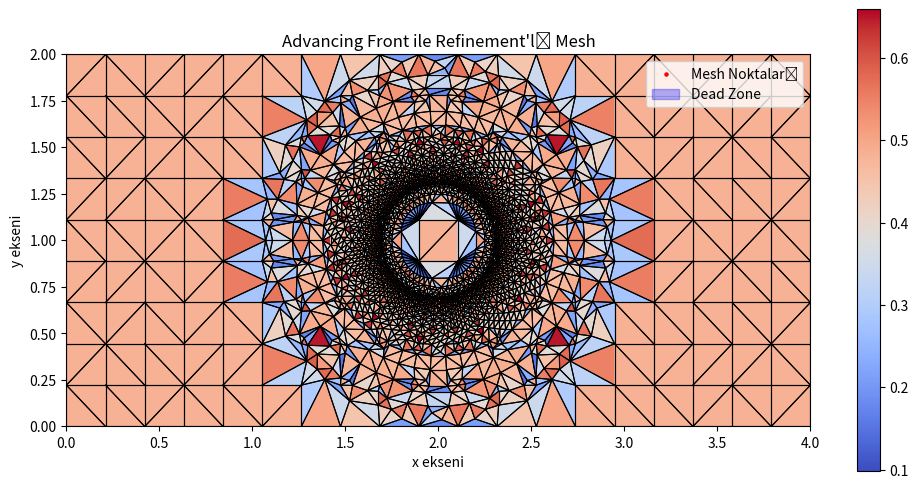

Source code (Python):
import numpy as np
import matplotlib.pyplot as plt
from scipy.spatial import Delaunay

# **Geometri Parametreleri**
Lx, Ly = 4.0, 2.0  # Dikdörtgen boyutları
circle_center = (Lx / 2, Ly / 2)  # Dairenin merkezi
circle_radius = 0.25  # Dairenin yarıçapı

# **Dairenin Kenarında Başlangıç Mesh'i**
num_boundary_points = 50  # Dairenin etrafındaki başlangıç noktaları
theta = np.linspace(0, 2 * np.pi, num_boundary_points, endpoint=False)
x_boundary = circle_center[0] + circle_radius * np.cos(theta)
y_boundary = circle_center[1] + circle_radius * np.sin(theta)

# **Daire İçindeki Noktaları Filtrele**
def filter_points_inside_circle(points, circle_center, circle_radius):
    # Noktaların daire merkezine olan mesafesini hesapla
    distances = np.linalg.norm(points - circle_center, axis=1)

    # Daire içinde kalan noktaları çıkar
    filtered_points = points[distances >= circle_radius]

    return filtered_points

# **Advancing Front ile İçeri Meshleme**
num_layers = 15  # Katman sayısı
first_layer_thickness = 0.05  # İlk katman kalınlığı
thickness_factor = 1.2  # Katman kalınlık faktörü, her katmanda ne kadar genişleyeceğini belirler

all_x, all_y = list(x_boundary), list(y_boundary)

for i in range(1, num_layers + 1):
    # Her katman için kalınlık hesapla
    new_thickness = first_layer_thickness * (thickness_factor ** (i - 1))  # i-1 çünkü ilk katman zaten verilmiş durumda

    # Yeni katmanın yarıçapını hesapla
    new_radius = circle_radius + new_thickness

    # Yeni katmanın noktalarını hesapla
    x_layer = circle_center[0] + new_radius * np.cos(theta)
    y_layer = circle_center[1] + new_radius * np.sin(theta)

    all_x.extend(x_layer)
    all_y.extend(y_layer)

# **Boundary Layer İçin Mesh Yoğunlaştırma**
boundary_x = np.linspace(0, Lx, 20)
boundary_y = np.linspace(0, Ly, 10)
grid_X, grid_Y = np.meshgrid(boundary_x, boundary_y)
grid_points = np.vstack([grid_X.ravel(), grid_Y.ravel()]).T

# **Tüm Noktaları Birleştir**
points = np.vstack([np.array([all_x, all_y]).T, grid_points])


# **Dairenin İçindeki Noktaları Filtrele**
def filter_points_inside_circle(points, circle_center, circle_radius):
    # Noktaların daire merkezine olan mesafesini hesapla
    distances = np.linalg.norm(points - circle_center, axis=1)

    # Daire içinde kalan noktaları çıkar
    filtered_points = points[distances >= circle_radius]

    return filtered_points


# **Mesh Noktalarını Filtrele**
filtered_points = filter_points_inside_circle(points, circle_center, circle_radius)


# **Delaunay Triangulation ile Mesh Oluştur**
def generate_triangulation(points):
    return Delaunay(points)


tri = generate_triangulation(points)


# **Kalite Metriği Hesaplama (Skewness & Orthogonality)**
def calculate_quality(tri, points):
    skewness = []
    orthogonality = []

    for simplex in tri.simplices:
        pts = points[simplex]
        edges = [np.linalg.norm(pts[i] - pts[(i + 1) % 3]) for i in range(3)]
        max_edge = max(edges)
        min_edge = min(edges)
        skew = min_edge / max_edge  # Skewness ölçüsü
        skewness.append(skew)

        # Orthogonality ölçümü için en küçük iç açıyı hesapla
        angles = []
        for i in range(3):
            vec1 = pts[(i + 1) % 3] - pts[i]
            vec2 = pts[(i + 2) % 3] - pts[i]
            dot_product = np.dot(vec1, vec2)
            norm_product = np.linalg.norm(vec1) * np.linalg.norm(vec2)
            angle = np.arccos(dot_product / norm_product) * (180 / np.pi)
            angles.append(angle)
        orthogonality.append(min(angles))

    return np.array(skewness), np.array(orthogonality)


skewness, orthogonality = calculate_quality(tri, points)
threshold_skew = 0.3  # Skewness için eşik değer
target_orthogonality = 40  # En düşük açı threshold
to_refine = np.where((skewness < threshold_skew) | (orthogonality < target_orthogonality))[0]


# **Refinement (Kötü Kaliteli Mesh'leri İyileştirme)**
def refine_mesh(tri, points, to_refine):
    new_points = list(points)
    for idx in to_refine:
        simplex = tri.simplices[idx]
        centroid = np.mean(points[simplex], axis=0)
        new_points.append(centroid)  # Yeni noktayı ekle
    return np.array(new_points)


# Refinement işlemi
enhanced_points = refine_mesh(tri, points, to_refine)
tri = generate_triangulation(enhanced_points)
skewness, orthogonality = calculate_quality(tri, enhanced_points)

# **Mesh Görselleştirme (Skewness Colormap ile)**
fig, ax = plt.subplots(figsize=(12, 6), dpi=(500))
quality_map = np.minimum(skewness, orthogonality / 90)  # Normalize edilerek tek colormap
ax.tripcolor(enhanced_points[:, 0], enhanced_points[:, 1], tri.simplices, facecolors=quality_map, cmap='coolwarm',
             edgecolors='k', linewidth=0.5)
ax.scatter(enhanced_points[:, 0], enhanced_points[:, 1], color="red", s=5, label="Mesh Noktaları")

# **Daireyi Çiz**
circle = plt.Circle(circle_center, circle_radius, color='blue', fill=True, alpha=0.3, label="Dead Zone")
ax.add_patch(circle)

# **Hücre Sınırlarını Çiz**
for simplex in tri.simplices:
    # Üçgenin köşelerinin koordinatlarını al
    pts = enhanced_points[simplex]

    # Üçgenin kenarlarını çiz
    for i in range(3):
        x_vals = [pts[i, 0], pts[(i + 1) % 3, 0]]
        y_vals = [pts[i, 1], pts[(i + 1) % 3, 1]]
        ax.plot(x_vals, y_vals, color='black', lw=0.8)  # Kenarları siyah renkte çiz

ax.set_xlim(0, Lx)
ax.set_ylim(0, Ly)
ax.set_xlabel("x ekseni")
ax.set_ylabel("y ekseni")
ax.set_title("Advancing Front ile Refinement'lı Mesh")
ax.legend(loc='upper right')
ax.set_aspect("equal")

plt.colorbar(
    ax.tripcolor(enhanced_points[:, 0], enhanced_points[:, 1], tri.simplices, facecolors=quality_map, cmap='coolwarm'))
plt.show()
